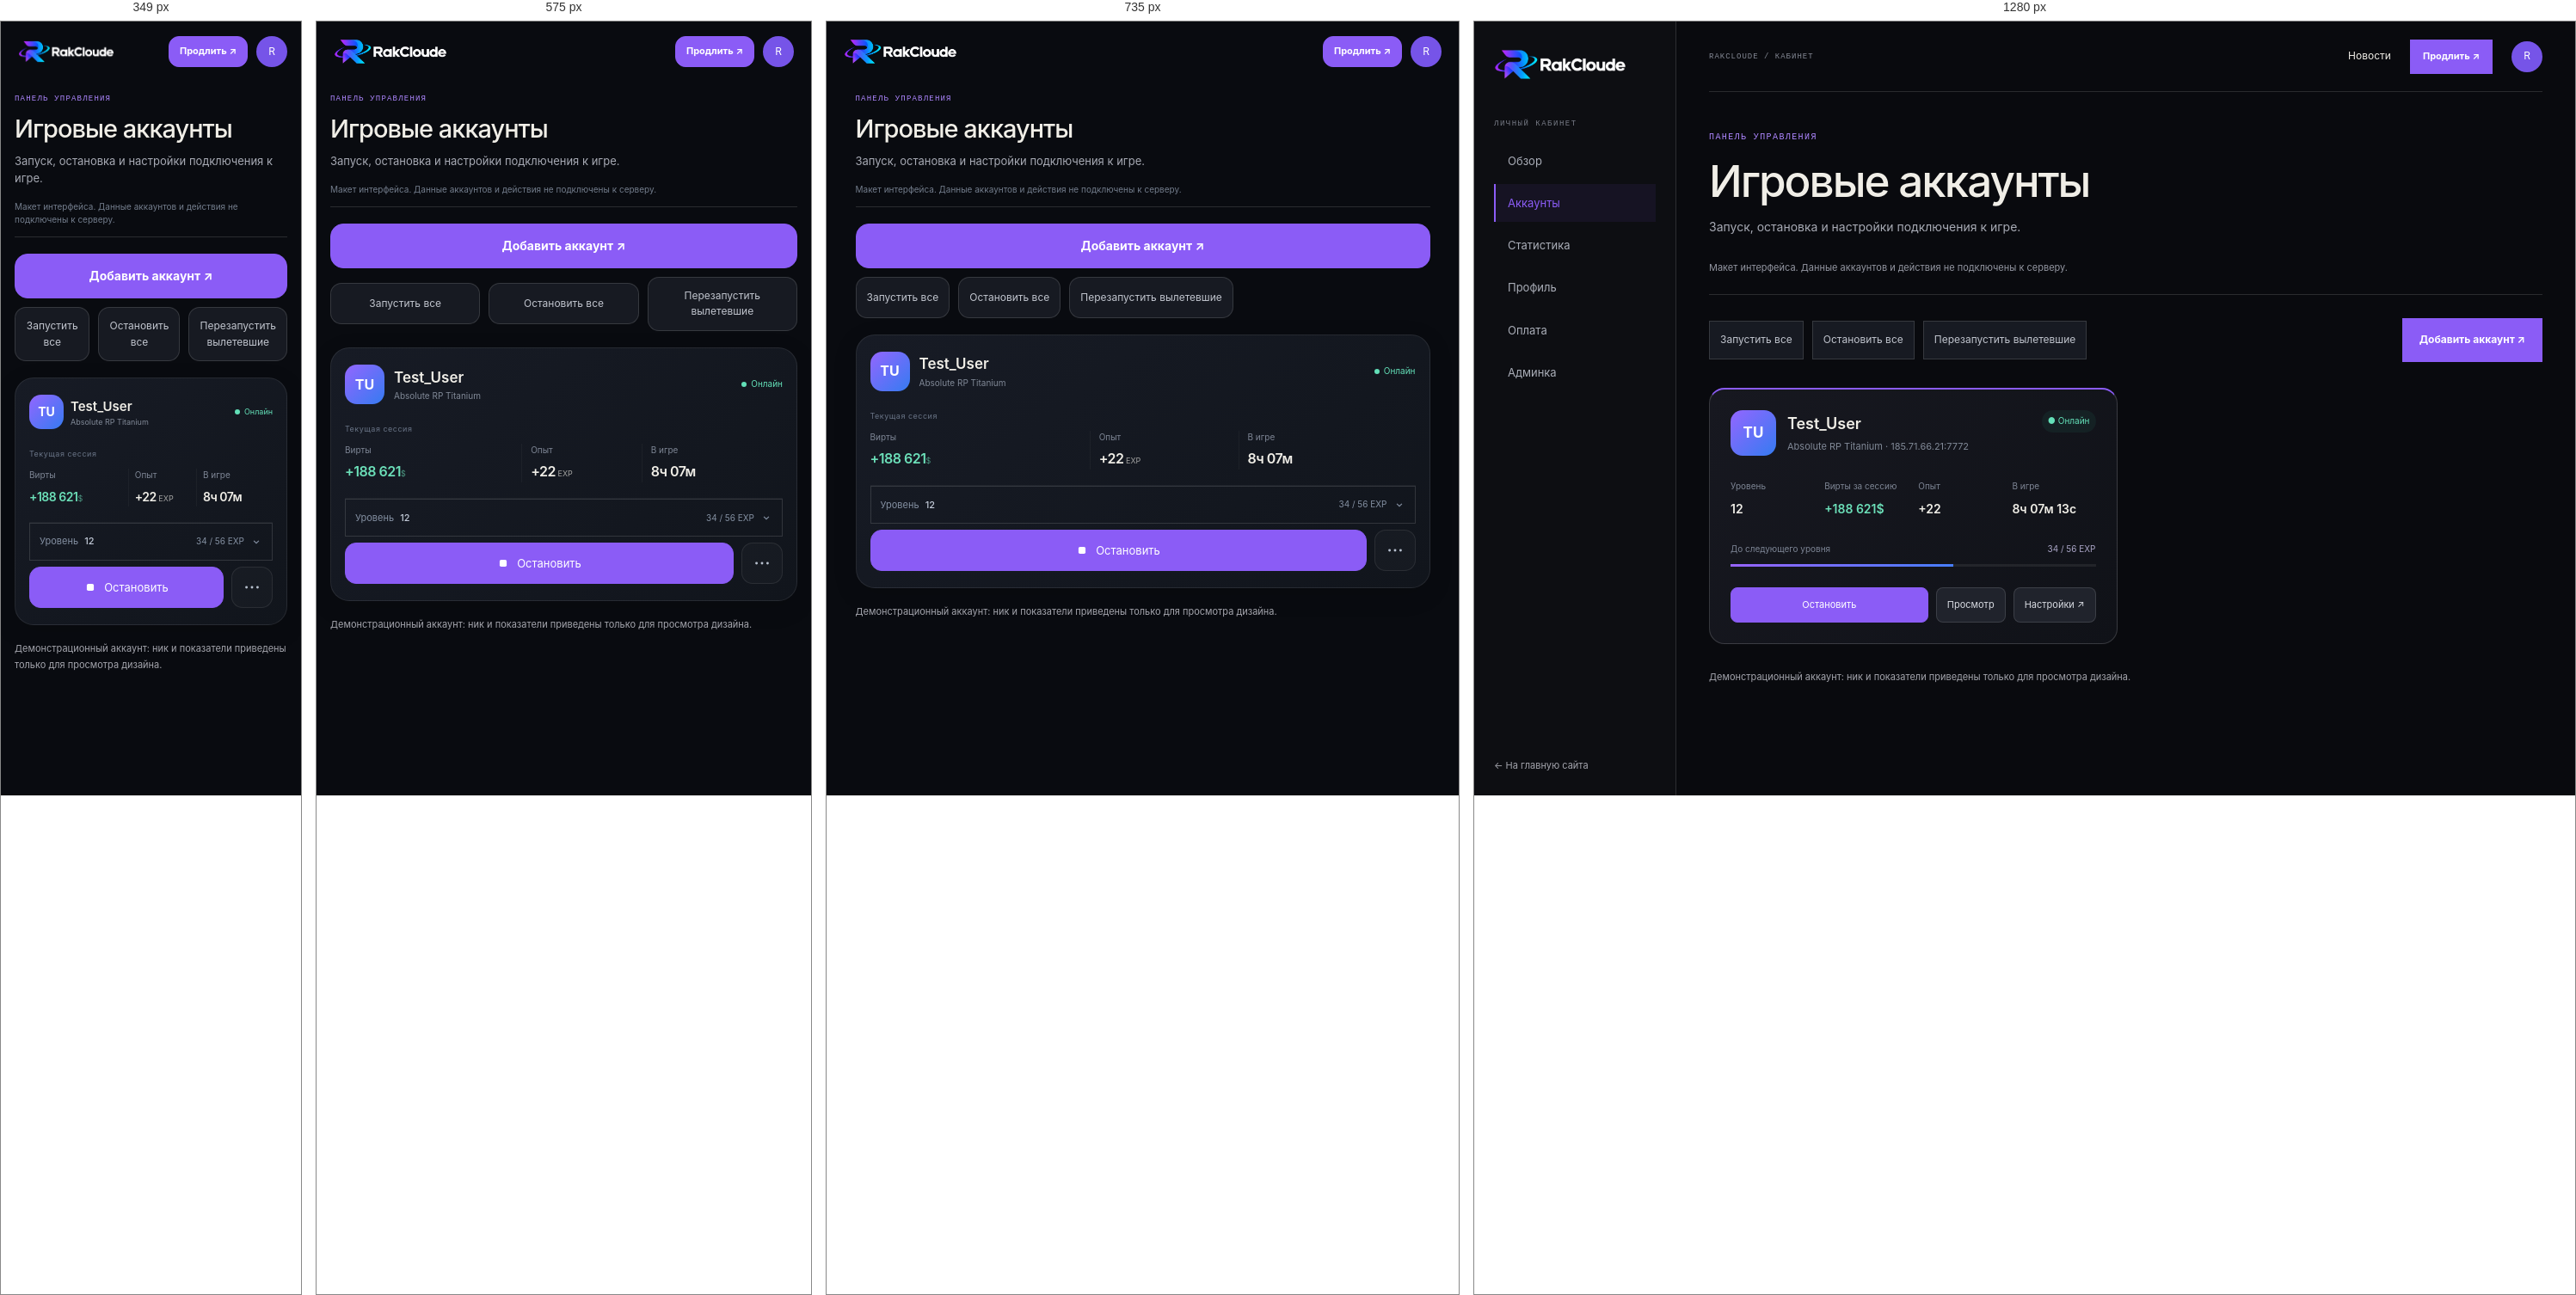
Rendered at 349 px, 575 px, 735 px and 1280 px, left to right.

<!-- file: accounts.html -->
<!doctype html><html lang="ru"><head><meta charset="utf-8"><meta name="viewport" content="width=device-width,initial-scale=1,viewport-fit=cover"><title>Игровые аккаунты — RakCloude</title><link rel="stylesheet" href="style.css"><link rel="stylesheet" href="cabinet.css"><link rel="stylesheet" href="mobile-app.css?v=2"><link rel="stylesheet" href="theme.css"></head><body><div class="cabinet">
    <aside class="cabinet-sidebar"><a class="brand" href="index.html"><img src="logo.png" alt="RakCloude"></a><span class="sidebar-caption">ЛИЧНЫЙ КАБИНЕТ</span><nav><a class="" href="dashboard.html">Обзор</a><a class="current" href="accounts.html">Аккаунты</a><a class="" href="stats.html">Статистика</a><a class="" href="profile.html">Профиль</a><a class="" href="billing.html">Оплата</a><a class="" href="admin.html">Админка</a></nav><a class="sidebar-back" href="index.html">← На главную сайта</a></aside>
    <div class="workspace"><header class="workspace-top"><span>RAKCLOUDE / КАБИНЕТ</span><div><a href="news.html">Новости</a><a class="button button-small" href="billing.html">Продлить ↗</a><a class="user-button" href="profile.html" aria-label="Профиль">R</a></div></header><main><p class="eyebrow">ПАНЕЛЬ УПРАВЛЕНИЯ</p><h1>Игровые аккаунты</h1><p class="workspace-description">Запуск, остановка и настройки подключения к игре.</p><p class="preview-banner">Макет интерфейса. Данные аккаунтов и действия не подключены к серверу.</p><div class="workspace-toolbar"><button data-preview-action>Запустить все</button><button data-preview-action>Остановить все</button><button data-preview-action>Перезапустить вылетевшие</button><a class="button" href="account-add.html">Добавить аккаунт ↗</a></div><div class="demo-accounts"><article class="game-card game-card-desktop"><div class="game-card-head"><div class="game-avatar">TU</div><div><a href="account.html" class="game-nick">Test_User</a><p>Absolute RP Titanium · 185.71.66.21:7772</p></div><span class="game-status">● Онлайн</span></div><div class="game-metrics"><div><span>Уровень</span><strong>12</strong></div><div><span>Вирты за сессию</span><strong class="mint">+188 621$</strong></div><div><span>Опыт</span><strong>+22</strong></div><div><span>В игре</span><strong>8ч 07м 13с</strong></div></div><div class="level-progress"><span>До следующего уровня</span><b>34 / 56 EXP</b><div><i></i></div></div><div class="game-card-actions"><button data-preview-action>Остановить</button><a href="account.html">Просмотр</a><a href="account-settings.html" aria-label="Настройки аккаунта">Настройки ↗</a></div></article><article class="game-card game-card-compact"><div class="game-card-head"><a class="game-avatar" href="account.html" aria-label="Открыть Test_User">TU</a><div><a href="account.html" class="game-nick">Test_User</a><p>Absolute RP Titanium</p></div><span class="game-status"><i></i>Онлайн</span></div><div class="session-caption">Текущая сессия</div><div class="game-metrics"><div><span>Вирты</span><strong class="mint">+188 621<span class="metric-unit">$</span></strong></div><div><span>Опыт</span><strong>+22<span class="metric-unit"> EXP</span></strong></div><div><span>В игре</span><strong>8ч 07м</strong></div></div><details class="account-extra"><summary><span>Уровень <b>12</b></span><span>34 / 56 EXP <svg viewBox="0 0 24 24" width="14" height="14" fill="none" stroke="currentColor" stroke-width="2"><path d="m7 10 5 5 5-5"/></svg></span></summary><div class="account-extra-body"><div class="level-progress"><div><i></i></div></div><p>До следующего уровня: 22 опыта</p><p>Сервер: <span>185.71.66.21:7772</span></p><p>Время сессии: <span>8ч 07м 13с</span></p></div></details><div class="game-card-actions"><button data-preview-action><svg width="14" height="14" viewBox="0 0 24 24" fill="currentColor" aria-hidden="true"><rect x="5" y="5" width="14" height="14" rx="3"/></svg>Остановить</button><button type="button" class="account-menu-button" data-account-menu aria-label="Действия с Test_User" aria-haspopup="dialog"><svg width="22" height="22" viewBox="0 0 24 24" fill="currentColor" aria-hidden="true"><circle cx="5" cy="12" r="1.6"/><circle cx="12" cy="12" r="1.6"/><circle cx="19" cy="12" r="1.6"/></svg></button></div></article></div><p class="fine-print">Демонстрационный аккаунт: ник и показатели приведены только для просмотра дизайна.</p></main></div></div><script src="cabinet.js"></script><script src="mobile-app.js?v=2"></script><script src="theme.js"></script></body></html>

/* @media block from style.css */
@media(max-width:930px){.shell{padding:0 4%}.topbar nav{gap:16px}.pricing-grid{grid-template-columns:repeat(2,1fr)}.hero{min-height:590px}.hero h1{font-size:clamp(68px,10vw,105px)}.feature-preview article{padding:23px 19px}.about-copy{gap:40px}}

/* @media block from style.css */
@media(max-width:650px){.shell{padding:0 20px}.topbar{height:68px}.brand img{width:132px;height:40px}.topbar nav{display:none}.menu{display:block}.top-actions{gap:12px}.button-small{min-height:36px}.login-link{font-size:11px}.topbar.mobile-open nav{display:flex;position:absolute;top:68px;left:-20px;right:-20px;padding:20px 24px;background:#0b0c10;flex-direction:column;align-items:flex-start;gap:18px;border-bottom:1px solid var(--line)}.hero{display:flex;flex-direction:column;align-items:stretch;gap:5px;min-height:0;padding:54px 0 25px}.hero-copy{padding:0}.hero h1{font-size:clamp(64px,15vw,94px);margin:27px 0 21px}.lead{font-size:15px}.hero-facts{gap:26px;margin-top:32px}.hero-facts b{font-size:21px}.hero-facts small{font-size:8px}.hero-graphic{width:75%;max-width:340px;align-self:center;margin:8px 0 0}.orbit-label{font-size:7px}.home-strip{grid-template-columns:1fr auto;gap:10px;padding:19px 0}.home-strip p{grid-row:2;grid-column:1/-1;font-size:12px}.home-strip>a{font-size:11px}.section{padding:75px 0}.section-top{align-items:start;display:block;margin-bottom:28px}.section-top h2,.news-callout h2,.cta-band h2{font-size:49px}.section-top .text-link{display:inline-block;text-align:left;margin-top:20px}.feature-preview{grid-template-columns:1fr}.feature-preview article{min-height:0;border-right:0;border-bottom:1px solid var(--line);padding:21px}.feature-preview article:last-child{border-bottom:0}.feature-preview h3{margin:22px 0 7px}.news-callout{display:block;padding:66px 0}.news-callout .button{margin-top:23px}.cta-band{align-items:flex-start;flex-direction:column;margin:35px 0;padding:25px 0}.footer{flex-wrap:wrap;gap:13px;padding:24px 0}.footer>span{display:none}.footer nav{width:100%;justify-content:space-between;gap:9px;flex-wrap:wrap;font-size:10px}.page-main{padding:58px 0 72px}.page-title{font-size:clamp(57px,14vw,88px);margin:19px 0}.page-lead{font-size:14px;margin:19px 0 35px}.capability-list article{grid-template-columns:33px 1fr 20px;gap:11px;padding:21px 0}.capability-list h2{font-size:18px}.capability-list p{font-size:12px}.page-cta{align-items:flex-start;flex-direction:column}.news-empty{grid-template-columns:1fr;gap:25px;padding:22px}.news-orb{width:160px}.news-empty h2{font-size:32px}.about-copy{grid-template-columns:1fr;gap:24px;padding:23px 0 34px}.about-copy .lead{font-size:19px}.values-grid{grid-template-columns:1fr}.values-grid article{border-right:0;border-bottom:1px solid var(--line);padding:17px}.values-grid article:last-child{border-bottom:0}.values-grid h2{margin-top:15px}.pricing-grid{grid-template-columns:1fr 1fr;gap:8px}.pricing-grid article{min-height:320px;padding:17px 13px}.pricing-grid h2{font-size:20px;margin:16px 0 5px}.price{font-size:29px}.pricing-grid li{font-size:11px}.pricing-grid .button{font-size:10px;padding:0 8px;gap:8px}.pricing-notes{grid-template-columns:1fr}.auth-page{min-height:calc(100vh - 150px);padding:36px 0}.auth-card{padding:25px 20px}.auth-card h1{font-size:35px}}

/* @media block from style.css */
@media(max-width:375px){.top-actions{gap:8px}.top-actions .button-small{padding:0 9px;font-size:10px}.pricing-grid{grid-template-columns:1fr}.pricing-grid article{min-height:290px}}

/* @media block from cabinet.css */
@media(max-width:1050px){.cabinet{grid-template-columns:190px 1fr}.cabinet-sidebar{padding:24px 15px}.cabinet-sidebar .brand img{width:140px}.workspace main{padding:35px 23px}.workspace-top{margin:0 23px}.metric-grid{grid-template-columns:repeat(2,1fr)}.workspace-grid{grid-template-columns:1fr}}

/* @media block from cabinet.css */
@media(max-width:650px){.cabinet{display:block}.cabinet-sidebar{position:static;width:100%;height:auto;padding:17px 20px;border-right:0;border-bottom:1px solid var(--line)}.sidebar-caption,.sidebar-back{display:none}.cabinet-sidebar nav{display:flex;overflow:auto;margin-top:15px;gap:5px}.cabinet-sidebar nav a{flex:none;font-size:11px;padding:8px 10px;border-left:0;border-bottom:2px solid transparent}.cabinet-sidebar nav .current{border-bottom-color:var(--orange)}.workspace-top{height:62px;margin:0 20px}.workspace-top>span{font-size:8px}.workspace-top>div{gap:12px}.workspace-top>div>a:first-child{display:none}.workspace main{padding:30px 20px 60px}.workspace h1{font-size:34px;letter-spacing:-1.2px}.workspace-panel{padding:20px 16px}.workspace-panel form{grid-template-columns:1fr}.metric-grid{gap:9px}.metric-grid article{padding:16px 12px}.metric-grid span{font-size:11px}.metric-grid strong{font-size:29px}.workspace-toolbar .button{margin-left:0}.workspace-toolbar button{flex:1}.filter-fields{grid-template-columns:1fr 1fr}.workspace-panel .check{grid-column:auto}.workspace .pricing-grid{grid-template-columns:1fr 1fr}.workspace .pricing-grid h2{font-size:19px}.workspace .pricing-grid article{padding:17px 12px}.admin-tabs{flex-wrap:nowrap;overflow:auto}.admin-tabs a{white-space:nowrap}}

/* @media block from cabinet.css */
@media(max-width:1150px){.demo-accounts{grid-template-columns:1fr;max-width:680px}}

/* @media block from cabinet.css */
@media(max-width:500px){.game-card{padding:18px 15px}.game-card-head{flex-wrap:wrap}.game-card-head p{font-size:9px}.game-status{font-size:9px}.game-metrics{grid-template-columns:1fr 1fr;gap:19px}.game-card-actions{flex-wrap:wrap}}

/* @media block from mobile-app.css */
@media(max-width:820px){
  :root{color-scheme:dark}html{scroll-padding-bottom:110px}body{background:#090b10}.cabinet{display:block;min-height:100dvh;padding-bottom:calc(82px + env(safe-area-inset-bottom))}.cabinet-sidebar{position:static;height:auto;padding:18px 20px 12px;border:0;background:transparent}.cabinet-sidebar .brand img{width:132px;height:34px}.cabinet-sidebar nav,.sidebar-caption,.sidebar-back{display:none}.workspace-top{position:absolute;top:17px;right:20px;margin:0;height:36px;border:0}.workspace-top>span,.workspace-top>div>a:first-child{display:none}.workspace-top>div{gap:10px}.workspace-top .button{min-height:36px;padding:0 12px;border-radius:12px;font-size:11px}.user-button{width:36px;height:36px}.workspace main{padding:20px 16px 28px;max-width:700px}.workspace main>.eyebrow{font-size:9px;letter-spacing:1.2px}.workspace h1{font-size:29px;letter-spacing:-1px;line-height:1.18;margin:10px 0}.workspace-description{font-size:13px;line-height:1.55;margin-bottom:8px}.preview-banner{font-size:10px;line-height:1.5;padding:8px 0 12px;margin:0 0 17px;color:#737d8c}.app-bottom-nav{display:grid;grid-template-columns:repeat(5,1fr);position:fixed;bottom:0;left:0;right:0;z-index:50;padding:8px max(8px,env(safe-area-inset-right)) calc(8px + env(safe-area-inset-bottom)) max(8px,env(safe-area-inset-left));border-top:1px solid #ffffff12;background:#11141bef;backdrop-filter:blur(24px);box-shadow:0 -8px 30px #0002}.app-bottom-nav a,.app-bottom-nav button{display:flex;flex-direction:column;align-items:center;justify-content:center;gap:5px;min-height:52px;border:0;background:none;color:#7e889b;font-size:10px;font-weight:500;border-radius:14px}.app-bottom-nav svg{width:23px;height:23px}.app-bottom-nav [aria-current=page]{color:rgb(var(--accent-rgb) / 1);background:rgb(var(--accent-rgb) / 0.047)}.app-bottom-nav [aria-current=page] svg{filter:drop-shadow(0 2px 8px rgb(var(--accent-rgb) / 0.157))}.app-more-sheet{position:fixed;inset:auto 0 0;margin:0;width:100%;max-width:none;max-height:85dvh;border-radius:26px 26px 0 0;padding-bottom:calc(24px + env(safe-area-inset-bottom))}.workspace-panel{padding:20px 17px;border-color:#ffffff0f;border-radius:20px;background:#12151d;margin:14px 0;box-shadow:0 4px 20px #0001}.workspace-panel h2{font-size:17px;margin-bottom:20px}.workspace-panel p{font-size:13px}.workspace-grid{display:grid;grid-template-columns:1fr;gap:14px}.workspace-panel form{grid-template-columns:1fr;gap:19px}.workspace-panel label{font-size:13px;color:#aeb5c2}.workspace-panel input:not([type=checkbox]),.workspace-panel select,.workspace-panel textarea{min-height:52px;border-radius:13px;border-color:#ffffff18;background:#0c0f16;padding:14px;margin-top:9px}.workspace-panel textarea{resize:vertical;min-height:100px}.workspace-panel input[type=checkbox]{width:22px;height:22px;flex-shrink:0}.workspace-panel .check{min-height:44px;gap:12px;grid-column:auto}.workspace-panel form>.button{width:100%;min-height:52px;border-radius:14px;margin-top:6px;font-size:14px}.workspace-panel .form-message{grid-column:auto}.workspace-toolbar{gap:10px;margin:19px 0;display:flex;flex-wrap:wrap}.workspace-toolbar>.button{order:-1;width:100%;margin:0;min-height:52px;border-radius:15px;font-size:14px}.workspace-toolbar button{min-height:48px;border-radius:13px;font-size:12px}.bulk-toggle{display:block;flex:1!important;text-align:left;color:#b4bdce!important}.bulk-toggle::after{content:'⌄';float:right}.bulk-panel{display:none;width:100%;grid-template-columns:1fr;gap:8px}.bulk-panel.is-open{display:grid}.bulk-panel button{text-align:left}.metric-grid{grid-template-columns:1fr 1fr;gap:10px;margin:18px 0}.metric-grid article{padding:17px 14px;border-radius:17px;border-color:#ffffff0e;background:#12151d;min-width:0}.metric-grid article:first-child{border-top-color:rgb(var(--accent-rgb) / 0.267)}.metric-grid span{font-size:11px;line-height:1.4;display:block}.metric-grid strong{font-size:31px;margin-top:12px}.demo-accounts{display:block;margin:17px 0}.game-card{padding:20px 17px;border-radius:22px;border:1px solid #ffffff15;background:linear-gradient(140deg,#171b25,#11151c);box-shadow:0 8px 28px #0002}.game-card-head{display:grid;grid-template-columns:48px minmax(0,1fr);gap:12px;position:relative;padding-top:4px}.game-avatar{width:48px;height:48px;border-radius:15px;font-size:16px}.game-card-head>div:nth-child(2){min-width:0;padding-top:1px}.game-nick{font-size:18px;line-height:1.4;display:block;overflow-wrap:anywhere}.game-card-head p{font-size:11px;line-height:1.55;margin-top:4px;overflow-wrap:anywhere}.game-status{grid-column:2;justify-self:start;margin:0;font-size:10px;padding:4px 8px;align-self:center}.game-metrics{grid-template-columns:1fr 1fr;margin:23px 0;gap:19px 15px}.game-metrics>div{min-width:0}.game-metrics span{font-size:11px;margin-bottom:5px}.game-metrics strong{font-size:17px;letter-spacing:-.4px}.level-progress{font-size:11px;gap:12px}.level-progress>div{height:4px;border-radius:4px;overflow:hidden}.game-card-actions{display:grid;grid-template-columns:1fr 1fr;gap:9px;margin-top:23px}.game-card-actions button{grid-column:1/-1}.game-card-actions button,.game-card-actions a{min-height:48px;border-radius:13px;display:flex;justify-content:center;align-items:center;font-size:13px;padding:12px}.game-card-actions a{background:#ffffff06}.workspace .pricing-grid{display:grid;grid-template-columns:1fr;gap:13px}.workspace .pricing-grid article{min-height:0;border-radius:19px;padding:22px;display:grid;grid-template-columns:1fr auto;gap:8px 12px}.workspace .pricing-grid article>small{grid-column:1/-1}.workspace .pricing-grid h2{font-size:21px;margin:10px 0}.workspace .pricing-grid .price{font-size:28px;align-self:center}.workspace .pricing-grid article>p:not(.price){margin:0}.workspace .pricing-grid article>.button{grid-column:1/-1;width:100%;min-height:48px;border-radius:12px;margin-top:10px}.table-scroll{overflow:visible}table,tbody,tr,td{display:block;white-space:normal;width:100%}thead{display:none}tbody tr{border:1px solid #ffffff0d;border-radius:14px;margin:12px 0;padding:8px 14px;background:#0d1017}td{border:0;padding:14px 0;overflow-wrap:anywhere;color:#8c95a5;font-size:12px}td[data-label]{display:grid;grid-template-columns:40% 1fr;gap:12px}td[data-label]::before{content:attr(data-label);color:#7e8797}.admin-tabs{gap:7px;padding:0 0 6px;scrollbar-width:none;margin:18px 0;max-width:100%;scroll-snap-type:x proximity}.admin-tabs a{border-radius:20px;min-height:40px;padding:10px 14px;scroll-snap-align:start;background:#141823}.filter-fields{grid-template-columns:1fr;gap:14px}.workspace-toolbar input{width:100%;min-width:0!important;min-height:50px}.workspace-toolbar details{width:100%}.workspace-toolbar details summary{min-height:46px;border-radius:12px}.quick-links a{padding:17px 0;font-size:14px}.empty-state{padding:27px 8px}.chart-empty{height:170px;border-radius:12px;font-size:12px;line-height:1.6}.fine-print{font-size:11px;line-height:1.7}
  /* Public pages share the same touch target sizes and safe typography. */
  .shell{padding:0 18px}.topbar{height:70px}.topbar .brand img{width:125px}.topbar .top-actions{gap:9px}.topbar .button-small{min-height:40px;border-radius:12px}.topbar .menu{min-width:40px;min-height:40px;border-radius:12px}.button{min-height:50px;border-radius:13px}.auth-page{place-content:initial;max-width:470px;margin:auto;padding-top:30px}.auth-card{width:100%;border-radius:24px;padding:28px 22px}.auth-card input:not([type=checkbox]){height:54px;border-radius:13px}.auth-card .check{min-height:44px}.auth-card input[type=checkbox]{width:20px;height:20px}.auth-card form{gap:19px}.auth-card .form-submit{min-height:54px;font-size:14px}.auth-switch,.legal,.support-link{font-size:12px;line-height:1.75}.auth-switch a,.support-link{display:inline-flex;min-height:40px;align-items:center}.hero h1{font-size:clamp(47px,12vw,78px);letter-spacing:-.07em;line-height:1}.page-title{font-size:clamp(43px,11vw,74px);line-height:1.06;letter-spacing:-.06em;overflow-wrap:anywhere}.actions>.button{flex:1;white-space:nowrap}.section-top h2,.news-callout h2,.cta-band h2{font-size:clamp(34px,9vw,49px);line-height:1.05}.pricing-grid{grid-template-columns:1fr}.pricing-grid article{min-height:0;border-radius:20px;padding:24px}.pricing-grid h2{font-size:24px}.pricing-grid .price{font-size:35px}.pricing-grid li{font-size:14px}.pricing-grid .button{font-size:13px;min-height:50px}.footer nav a{min-height:44px;display:flex;align-items:center}.news-empty{border-radius:22px}.feature-preview{border-radius:20px;overflow:hidden}
}

/* @media block from mobile-app.css */
@media(min-width:651px) and (max-width:820px){.topbar nav{display:none}.topbar .menu{display:block}.topbar.mobile-open nav{display:flex;position:absolute;top:70px;left:-18px;right:-18px;padding:24px;background:#11141b;flex-direction:column;align-items:flex-start;border-bottom:1px solid #ffffff15;gap:22px}}

/* @media block from mobile-app.css */
@media(max-width:360px){.cabinet-sidebar .brand img{width:112px}.workspace-top{right:16px}}

/* @media block from mobile-app.css */
@media(max-width:350px){.game-card-compact .game-card-head{grid-template-columns:40px minmax(0,1fr) auto;gap:8px}.game-card-compact .game-avatar{width:40px;height:40px;font-size:14px}.game-card-compact .game-nick{font-size:15px}.game-card-compact .game-card-head p{font-size:9px}.game-card-compact .game-status{font-size:9px}.game-card-compact .game-metrics strong{font-size:14px}.game-card-compact .game-metrics>div+div{padding-left:7px}}

/* @media block from mobile-app.css */
@media(min-width:821px){.game-card-compact{display:none}}

/* @media block from mobile-app.css */
@media(max-width:820px){.game-card-desktop{display:none}}

/* @media block from theme.css */
@media(max-width:820px){.cabinet .theme-trigger~*{min-width:0}body:has(.cabinet) .theme-trigger{bottom:calc(87px + env(safe-area-inset-bottom));right:14px;width:38px;height:38px}.cabinet-sidebar .svg-brand{width:125px}.svg-brand svg{width:36px;height:34px}.svg-brand>span{font-size:16px}.topbar .svg-brand{width:125px}.theme-dialog{padding:20px}.footer .svg-brand{width:132px}}

/* @media block from theme.css */
@media(max-width:360px){.cabinet-sidebar .svg-brand{width:112px}.cabinet-sidebar .svg-brand>span{font-size:14px}.cabinet-sidebar .svg-brand svg{width:32px}}